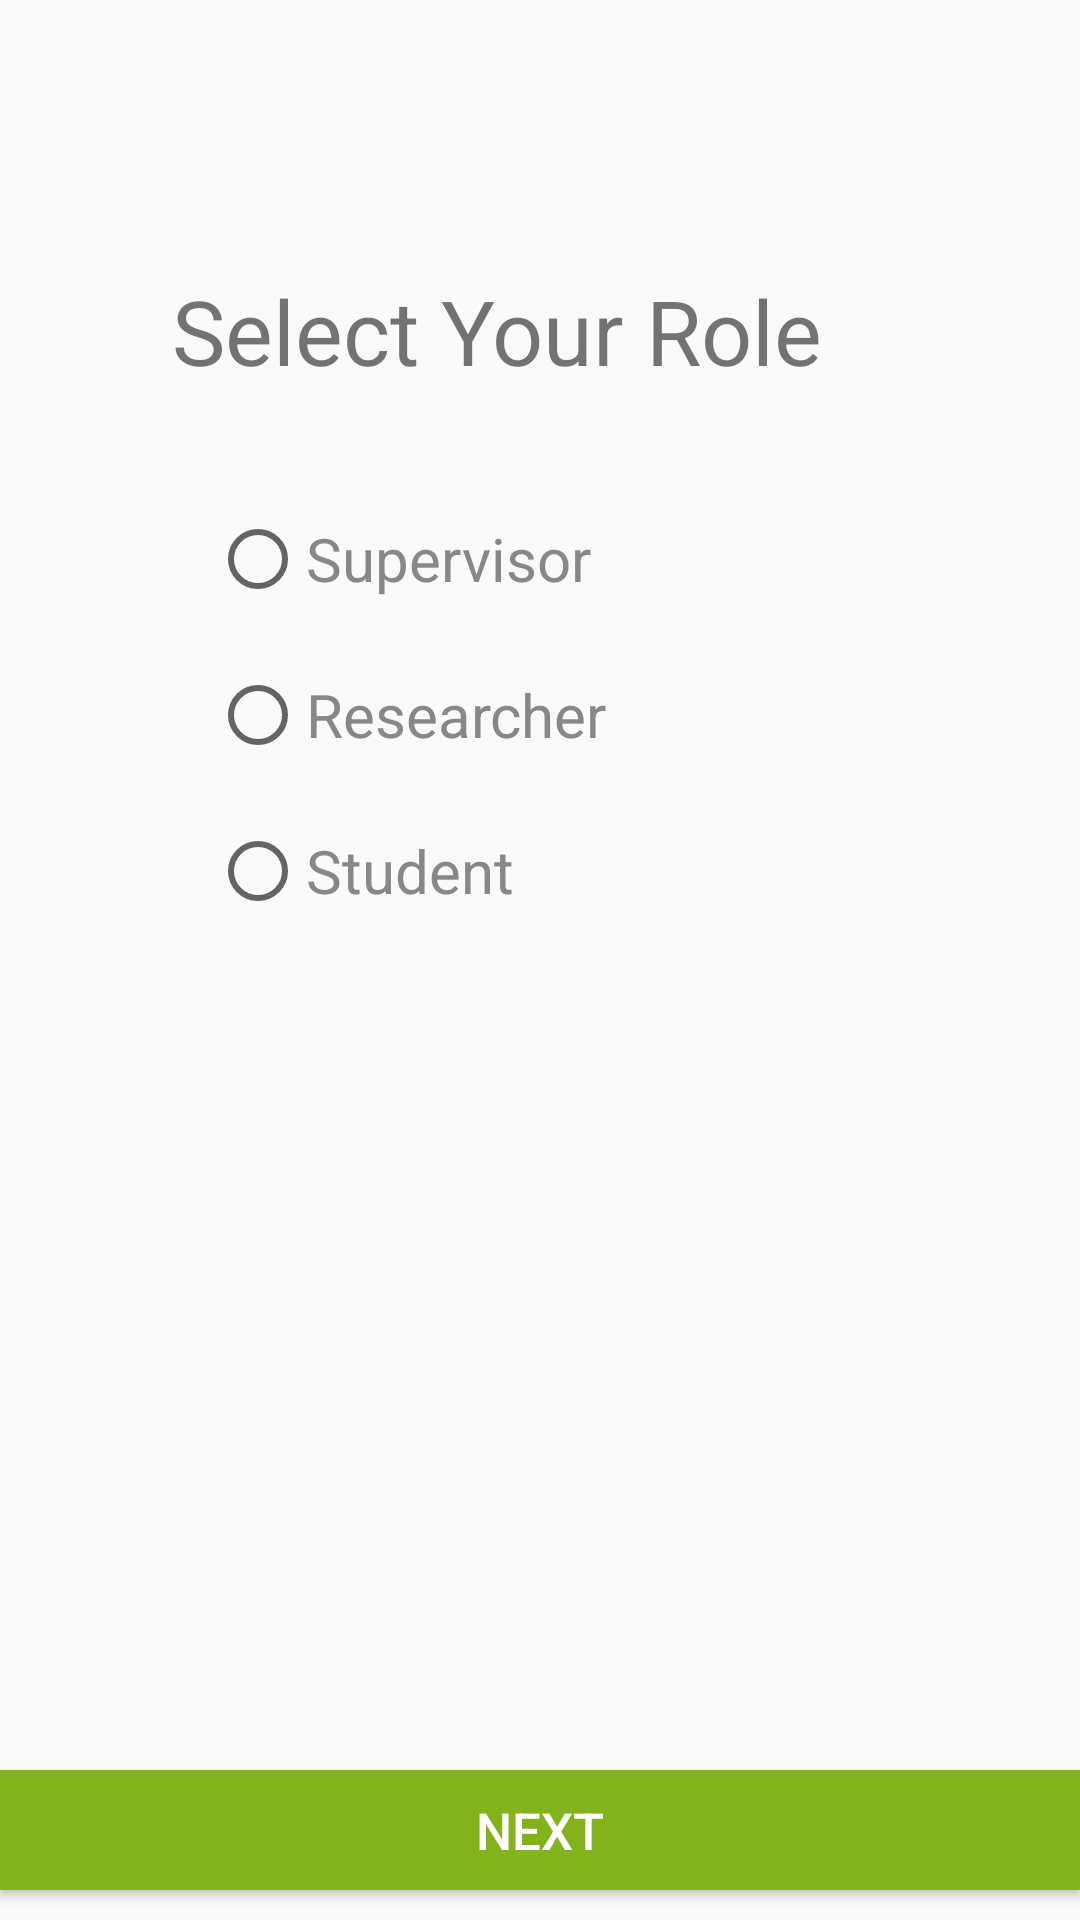

Write the Android layout XML for this screen, with the resource values it uses.
<!-- AndroidManifest.xml: application theme AppTheme -->
<!-- res/layout/activity_choose_role.xml -->
<?xml version="1.0" encoding="utf-8"?>
<RelativeLayout xmlns:android="http://schemas.android.com/apk/res/android"
    xmlns:app="http://schemas.android.com/apk/res-auto"
    xmlns:tools="http://schemas.android.com/tools"
    android:layout_width="match_parent"
    android:layout_height="match_parent"
    tools:context="com.example.eastwind.app.main.ChooseRole">

    <LinearLayout
        android:layout_width="match_parent"
        android:layout_height="match_parent"
        android:layout_gravity="center"
        android:layout_marginEnd="28dp"
        android:orientation="vertical">

    <TextView
        android:id="@+id/txt1"
        android:layout_width="wrap_content"
        android:layout_height="wrap_content"
        android:text="Select Your Role"
        android:textSize="30dp"
        android:layout_gravity="center"
        android:layout_marginTop="90dp"
        />

    <RadioGroup
        android:id="@+id/position"
        android:layout_below="@+id/txt1"
        android:layout_width="wrap_content"
        android:layout_height="wrap_content"
        android:layout_marginLeft="70dp"
        android:layout_marginTop="40dp"
        >

        <RadioButton
            android:id="@+id/rbsp"
            android:layout_width="wrap_content"
            android:layout_height="wrap_content"
            android:textSize="20dp"
            android:textColor="#86888A"
            android:text="Supervisor" />

        <RadioButton
            android:id="@+id/rbr"
            android:layout_width="wrap_content"
            android:layout_height="wrap_content"
            android:layout_below="@+id/et6"
            android:layout_marginTop="20dp"
            android:text="Researcher"
            android:textColor="#86888A"
            android:textSize="20dp" />

        <RadioButton
            android:id="@+id/rbs"
            android:layout_width="wrap_content"
            android:layout_height="wrap_content"
            android:layout_below="@+id/rbai"
            android:layout_marginTop="20dp"
            android:textSize="20dp"
            android:textColor="#86888A"
            android:text="Student" />




    </RadioGroup>

    </LinearLayout>

    <Button
        android:id="@+id/btnn"
        android:layout_width="360sp"
        android:layout_height="40dp"
        android:layout_centerHorizontal="true"
        android:layout_alignParentBottom="true"
        android:layout_marginBottom="10dp"
        android:background="@color/themeapp"
        android:textColor="@android:color/white"
        android:textSize="17dp"
        android:text="@string/next" />



</RelativeLayout>
<!-- resources referenced by this layout -->
<resources>
  <color name="themeapp">#84b21b</color>
  <string name="next">Next</string>
  <style name="AppTheme" parent="Theme.AppCompat.Light.DarkActionBar">
          
          <item name="colorPrimary">#84B21B</item>
          <item name="colorPrimaryDark">#84B21B</item>
          <item name="colorAccent">@color/colorAccent</item>
      </style>
  <color name="colorAccent">#B2FF59</color>
</resources>
